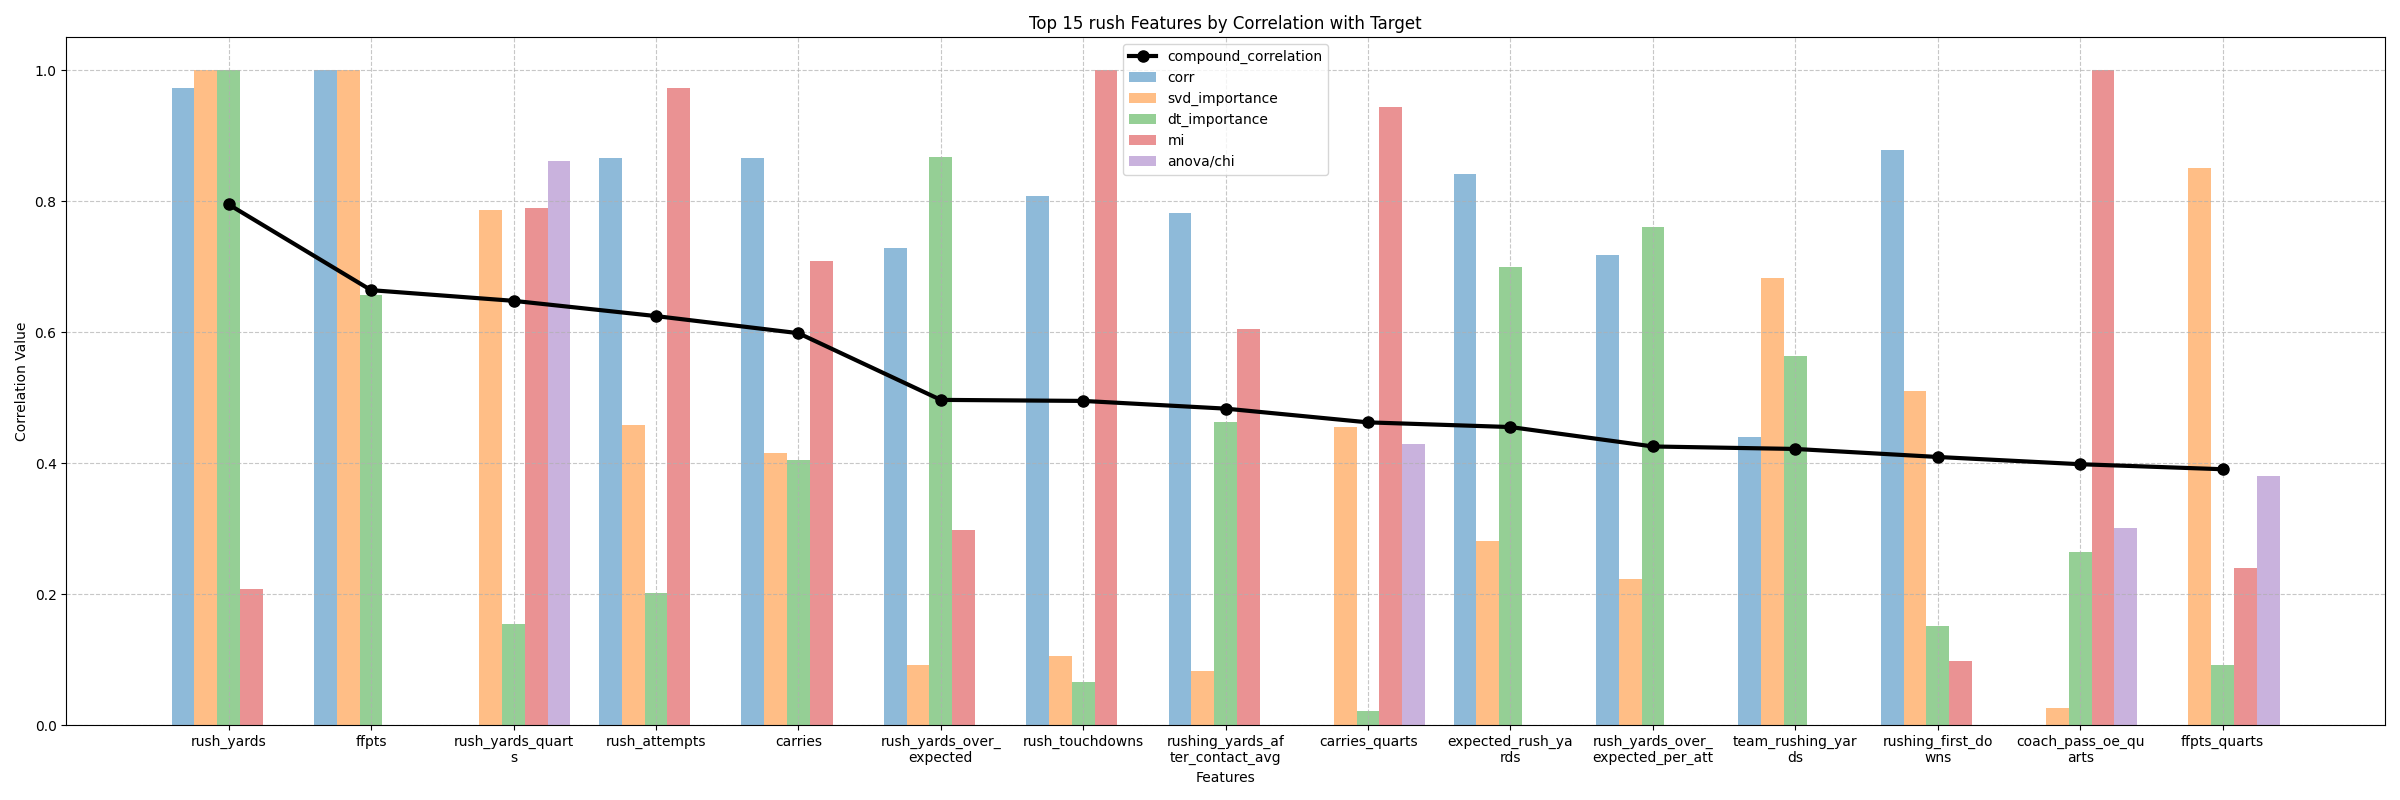

Data behind this chart, as committed beside it:
, corr, svd_importance, dt_importance, compound_correlation, mi, anova/chi
rush_yards, 0.9722, 1.0, 1.0, 0.7949, 0.2075, 0.0
ffpts, 1.0, 1, 0.6564, 0.6641, 0.0, 0.0
rush_yards_quarts, , 0.7866, 0.154, 0.6478, 0.7901, 0.8606
rush_attempts, 0.8655, 0.4582, 0.2025, 0.6245, 0.972, 0.0
carries, 0.8655, 0.4154, 0.4045, 0.5984, 0.7084, 0.0
rush_yards_over_expected, 0.7281, 0.09265, 0.8681, 0.4966, 0.2976, 0.0
rush_touchdowns, 0.8074, 0.1063, 0.06649, 0.495, 1.0, 0.0
rushing_yards_after_contact_avg, 0.7813, 0.08277, 0.4635, 0.4833, 0.6055, 0.0
carries_quarts, , 0.4557, 0.02187, 0.4623, 0.9429, 0.4287
expected_rush_yards, 0.8406, 0.2811, 0.6989, 0.4552, 0.0, 0.0
rush_yards_over_expected_per_att, 0.7176, 0.224, 0.7604, 0.4255, 0.0, 0.0
team_rushing_yards, 0.4399, 0.6826, 0.5643, 0.4217, 0.0, 0.0
rushing_first_downs, 0.8784, 0.51, 0.1521, 0.4095, 0.09741, 0.0
coach_pass_oe_quarts, , 0.02677, 0.2651, 0.3984, 1.0, 0.3018
ffpts_quarts, , 0.8507, 0.09259, 0.3908, 0.2399, 0.3799
rush_attempts_quarts, , 0.4556, 0.00986, 0.3679, 0.5777, 0.4287
rush_touchdowns_quarts, , 0.2102, 0.0, 0.3644, 0.2473, 1.0
draft_pos_decay, , 0.6501, 0.07743, 0.3639, 0.3777, 0.3502
rush_pct_over_expected, 0.4183, 0.142, 0.8233, 0.3459, 0.0, 0.0
avg_rush_yards, 0.7367, 0.1057, 0.4987, 0.3353, 0.0, 0.0
team_rushing_first_downs, 0.3664, 0.6346, 0.3052, 0.3266, 0.0, 0.0
draft_pos_decay_quarts, , 0.6715, 0.166, 0.297, 0.0, 0.3502
team_rushing_epa, 0.4341, 0.01631, 0.4481, 0.2855, 0.2434, 0.0
efficiency, 0.0, 0.154, 0.9398, 0.2735, 0.0, 0.0
rushing_first_downs_quarts, , 0.2606, 0.0569, 0.2698, 0.5047, 0.257
rushing_yards_after_contact_avg_quarts, , 0.0, 0.1926, 0.2662, 0.0, 0.872
rush_yards_over_expected_quarts, , 0.0614, 0.00988, 0.2661, 0.532, 0.4612
offense_pct_quarts, , 0.4835, 0.06168, 0.2028, 0.0, 0.2661
offense_pct, , 0.4269, 0.02809, 0.1803, 0.0, 0.2661
expected_rush_yards_quarts, , 0.06974, 0.07074, 0.1754, 0.2585, 0.3028
rush_pct_over_expected_quarts, , 0.1187, 0.1166, 0.1708, 0.0, 0.448
team_rushing_yards_quarts, , 0.4505, 0.1545, 0.1697, 0.0, 0.07366
rush_yards_over_expected_per_att_quarts, , 0.1294, 0.1026, 0.1523, 0.0, 0.3774
avg_rush_yards_quarts, , 0.04732, 0.09587, 0.1145, 0.0, 0.3147
team_rushing_first_downs_quarts, , 0.3122, 0.0565, 0.09217, 0.0, 0.0
